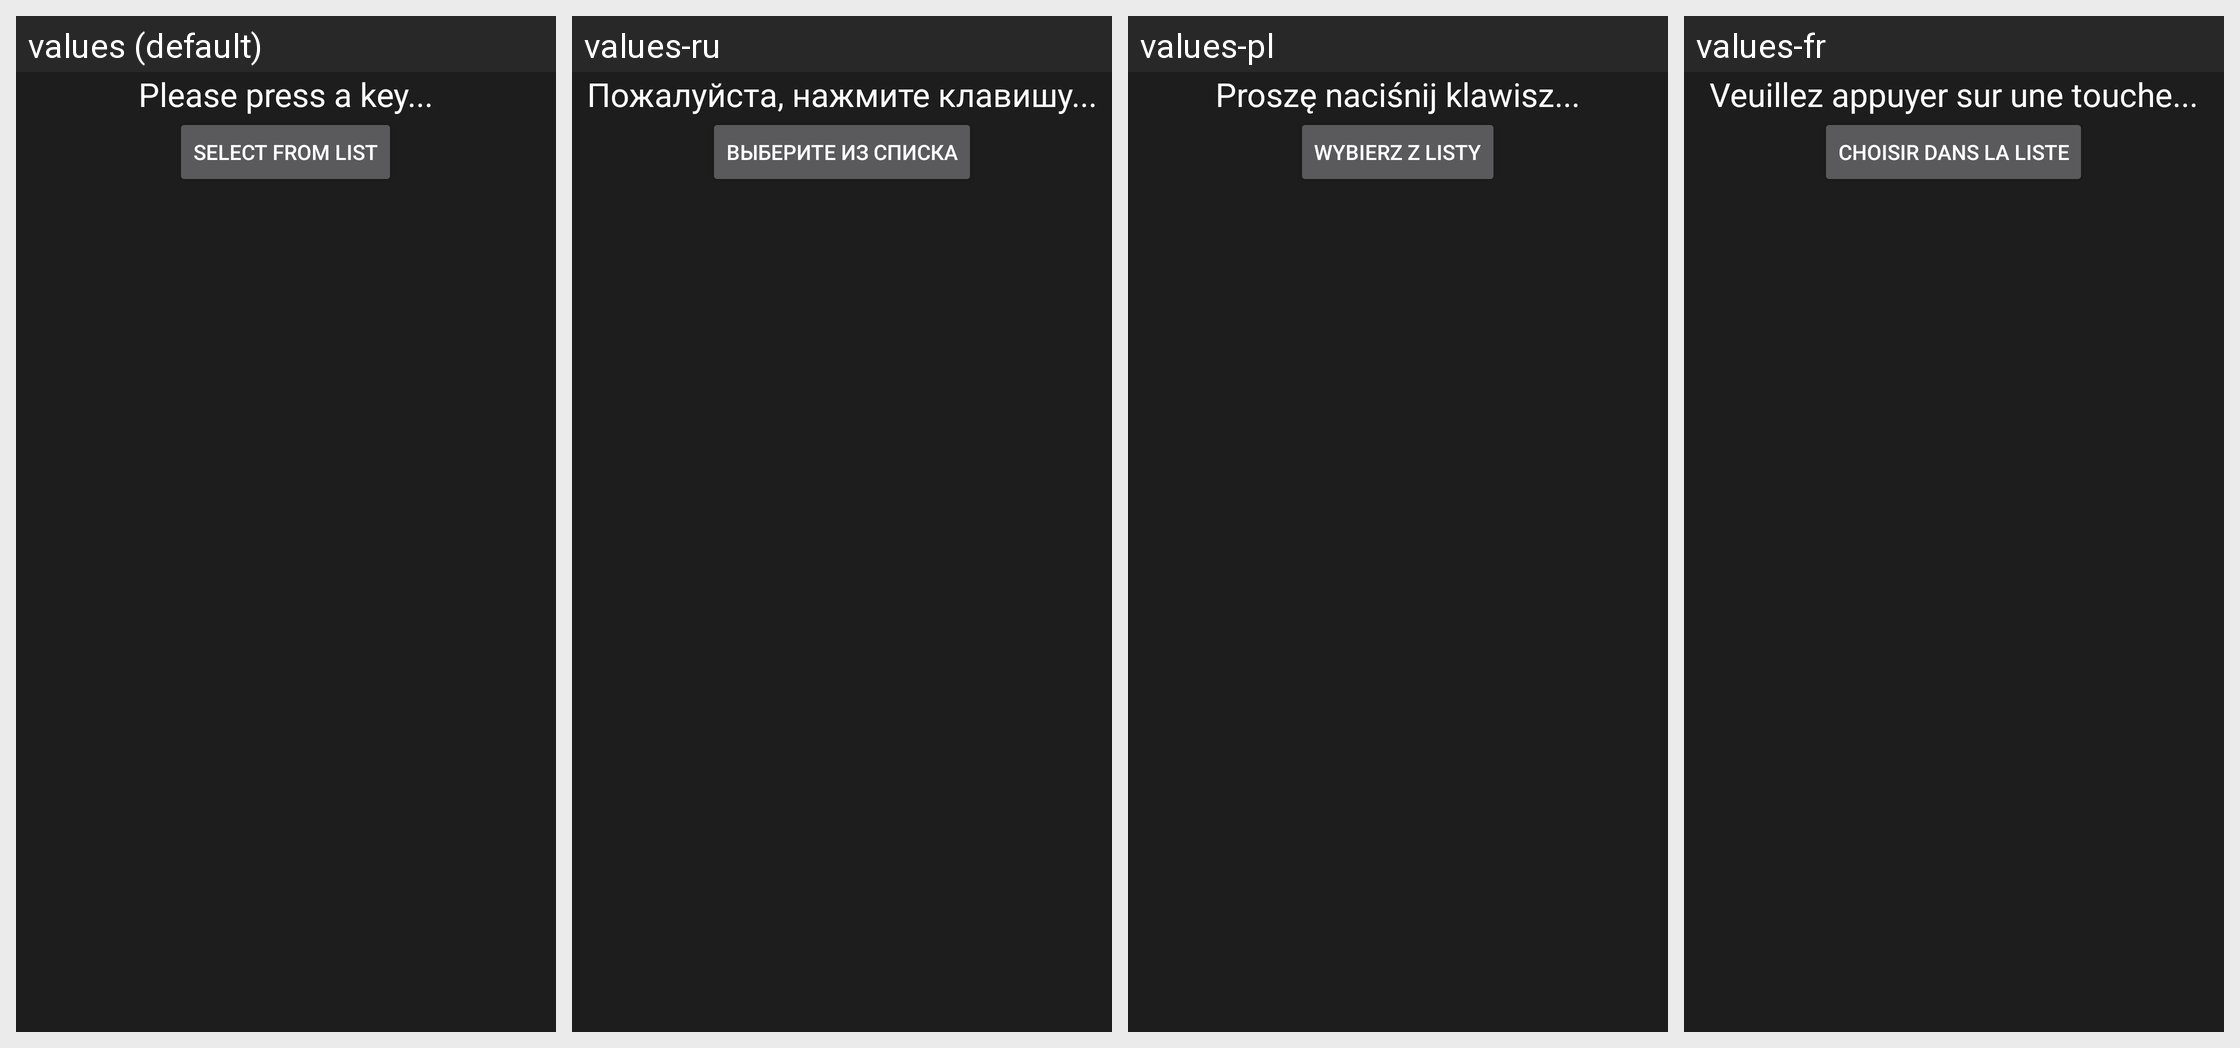

The same Android screen rendered under several of its app's locales, left to right. List the strings drawn on it with the default value and each locale's translation.
Android screen res/layout/hardware_key_input_dialog_layout.xml rendered under 4 locales, left to right: values (default), values-ru, values-pl, values-fr. Device: Nexus 5 (rendered at 1080×1920; each locale shown at half size, 540×960, under a caption strip naming it); theme AppTheme.
Other locales in the repository, not shown: values-hr.
Strings drawn on this screen, with the default value and each locale's value (text and hints the layout hard-codes, and strings that could not be matched under every locale, appear in the picture but are not listed):

hardware_key_press_key_dialog
  values: Please press a key...
  values-ru: Пожалуйста, нажмите клавишу...
  values-pl: Proszę naciśnij klawisz...
  values-fr: Veuillez appuyer sur une touche...

hardware_key_select_from_list
  values: Select from list
  values-ru: Выберите из списка
  values-pl: Wybierz z listy
  values-fr: Choisir dans la liste
